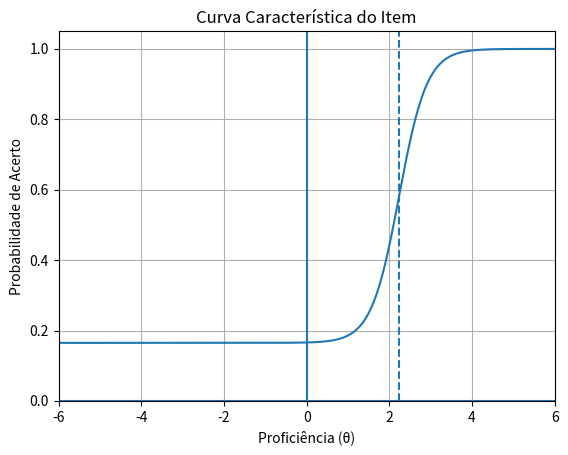

This chart was generated by the following Python code:
# Programa para plotar a curva característica de um item (CCI)

import numpy as np
import matplotlib.pyplot as plt

# Parâmetros
a = 2.96006 #Discriminação
b = 2.23749 #Dificuldade
c = 0.16489 #Acerto ao acaso

# Intervalo de proficiência (theta)
theta = np.linspace(-6, 6, 1000)

# Função característica do item (modelo 3PL)
P = c + (1 - c) / (1 + np.exp(-a * (theta - b)))

# Criando o gráfico
plt.figure()
plt.plot(theta, P)

# Eixos centrais
plt.axhline(0)
plt.axvline(0)

# Linha indicando o parâmetro b (dificuldade)
plt.axvline(b, linestyle='--')

# Configurações visuais
plt.ylim(0, 1.05)
plt.xlim(-6, 6)
plt.grid(True)
plt.xlabel("Proficiência (θ)")
plt.ylabel("Probabilidade de Acerto")
plt.title("Curva Característica do Item")

plt.savefig('CCI.png')
